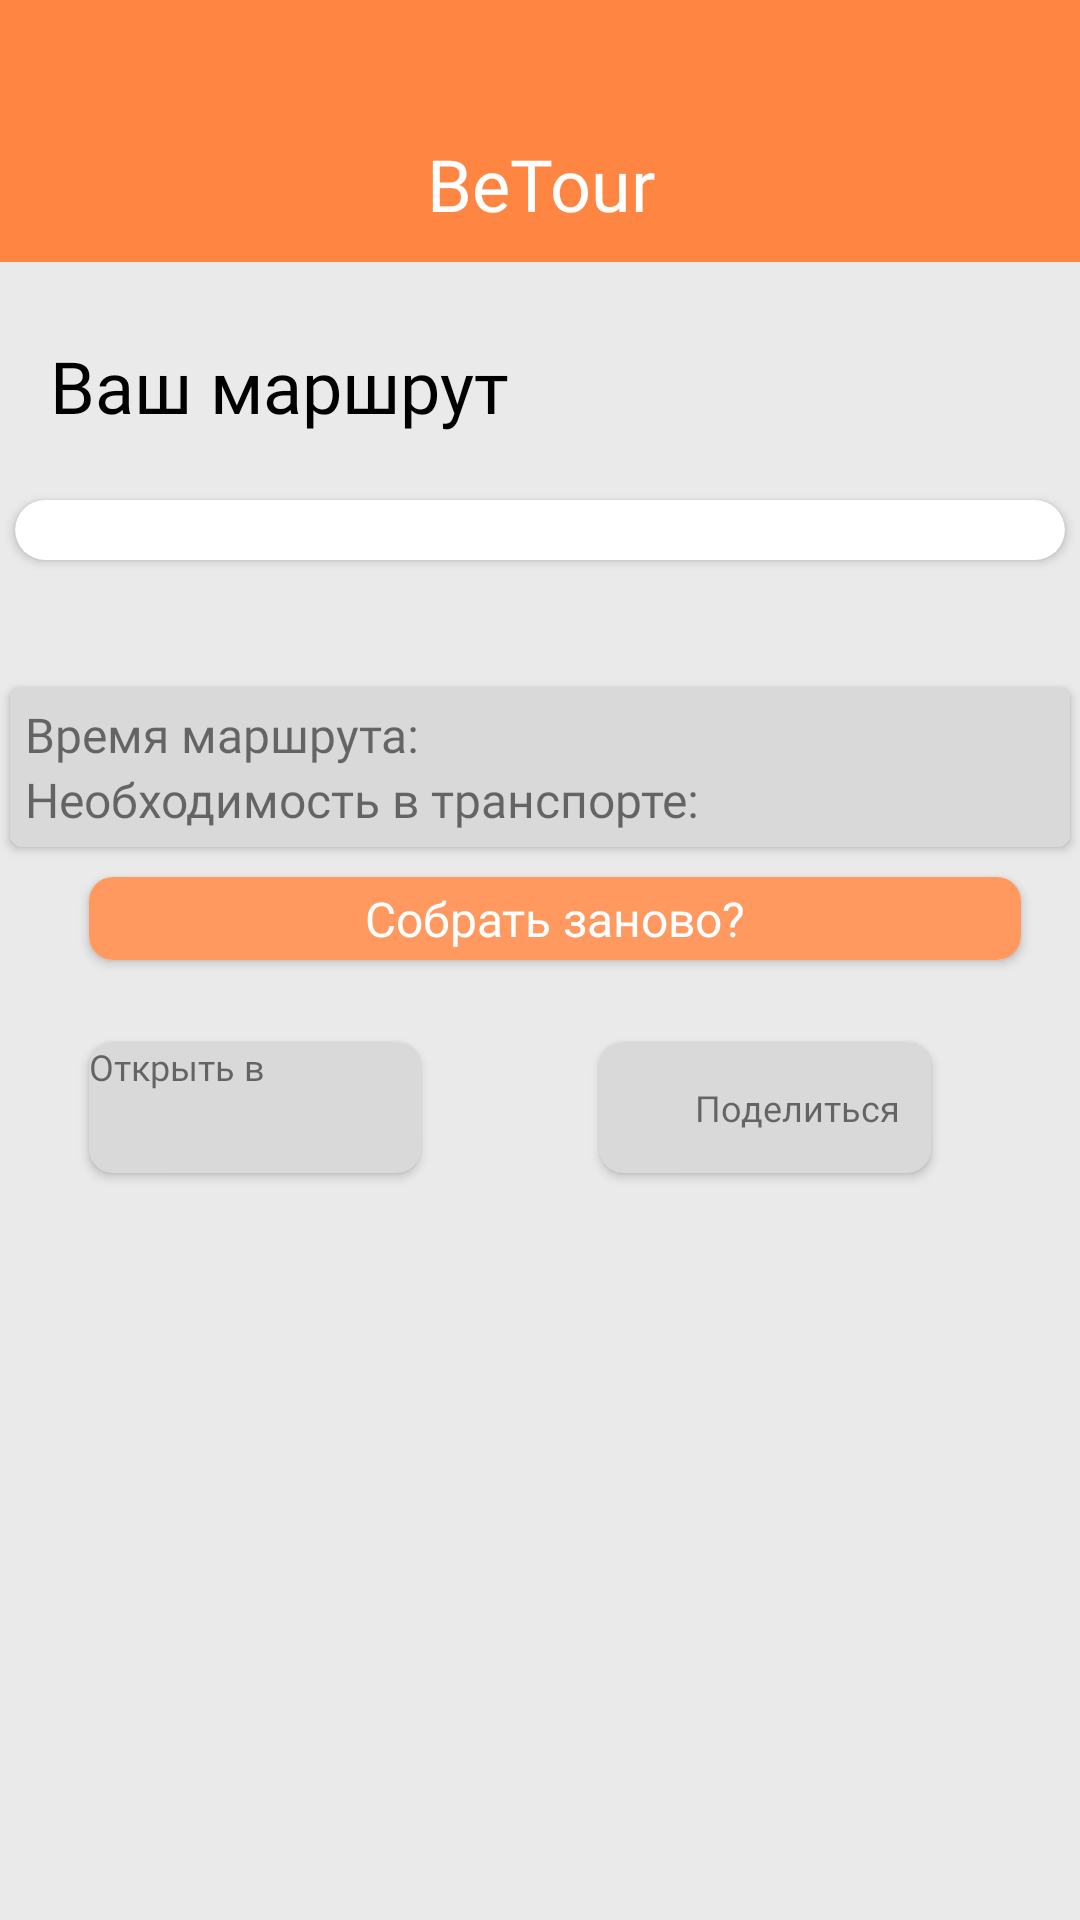

Reconstruct the res/layout file that produces this screen, plus the resources it refers to.
<!-- AndroidManifest.xml: application theme Theme.Mobile_tour -->
<!-- res/layout/fragment_route.xml -->
<?xml version="1.0" encoding="utf-8"?>
<androidx.constraintlayout.widget.ConstraintLayout xmlns:android="http://schemas.android.com/apk/res/android"
    xmlns:app="http://schemas.android.com/apk/res-auto"
    xmlns:tools="http://schemas.android.com/tools"
    android:layout_width="match_parent"
    android:layout_height="match_parent"
    android:background="#EAEAEA">


    <LinearLayout
        android:id="@+id/topName"
        android:layout_width="match_parent"
        android:layout_height="wrap_content"
        android:background="#FF8642"
        android:orientation="vertical"
        app:layout_constraintStart_toStartOf="parent"
        app:layout_constraintTop_toTopOf="parent">

        <TextView
            android:id="@+id/text_nameapp"
            android:layout_width="match_parent"
            android:layout_height="wrap_content"
            android:layout_marginStart="15dp"
            android:layout_marginTop="45dp"
            android:layout_marginEnd="15dp"
            android:layout_marginBottom="10dp"
            android:fontFamily="@font/gothampro_medium"
            android:gravity="center_horizontal"
            android:text="BeTour"
            android:textAlignment="center"
            android:textColor="#FFFFFF"
            android:textSize="24sp"
            app:layout_constraintBottom_toTopOf="@id/scrollViewCreate"
            app:layout_constraintEnd_toEndOf="parent"
            app:layout_constraintStart_toStartOf="parent"
            app:layout_constraintTop_toTopOf="parent" />


    </LinearLayout>

    
    <TextView
        android:id="@+id/textViewYourRoute"
        android:layout_width="wrap_content"
        android:layout_height="wrap_content"
        android:layout_marginTop="25dp"
        android:fontFamily="@font/gothampro"
        android:text="Ваш маршрут"
        android:textColor="@color/black"
        android:textSize="24sp"
        app:layout_constraintEnd_toEndOf="parent"
        app:layout_constraintHorizontal_bias="0.08"
        app:layout_constraintStart_toStartOf="parent"
        app:layout_constraintTop_toBottomOf="@+id/topName"
        tools:layout_editor_absoluteY="16dp" />


    <ScrollView
        android:layout_width="match_parent"
        android:layout_height="wrap_content"
        tools:layout_editor_absoluteY="304dp"
        app:layout_constraintTop_toBottomOf="@+id/textViewYourRoute">

        <LinearLayout
            android:layout_width="match_parent"
            android:layout_height="match_parent"
            android:orientation="vertical">

            <androidx.cardview.widget.CardView
                android:id="@+id/cardViewRoute"
                android:layout_width="match_parent"
                android:layout_height="wrap_content"
                android:layout_marginTop="16dp"
                android:layout_marginBottom="16dp"
                app:cardBackgroundColor="@android:color/white"
                app:cardCornerRadius="10dp"
                app:cardUseCompatPadding="true"
                app:layout_constraintEnd_toEndOf="parent"
                app:layout_constraintStart_toStartOf="parent"
                app:layout_constraintTop_toTopOf="parent"
                app:layout_constraintWidth_default="wrap"
                app:layout_constraintWidth_min="wrap"
                app:layout_constraintWidth_percent="0.9">

                
                <LinearLayout
                    android:id="@+id/stationsLayout"
                    android:layout_width="match_parent"
                    android:layout_height="wrap_content"
                    android:layout_margin="10dp"
                    android:orientation="vertical">

                    


                </LinearLayout>


                


                

            </androidx.cardview.widget.CardView>


            
            <androidx.cardview.widget.CardView
                android:id="@+id/cardViewTimeTransport"
                android:layout_width="match_parent"
                android:layout_height="wrap_content"
                android:layout_marginTop="16dp"
                app:cardBackgroundColor="#D9D9D9"
                app:cardCornerRadius="4dp"
                app:cardUseCompatPadding="true"
                app:layout_constraintEnd_toEndOf="parent"
                app:layout_constraintStart_toStartOf="parent"
                app:layout_constraintTop_toBottomOf="@id/cardViewRoute"
                app:layout_constraintWidth_percent="0.9">

                <LinearLayout
                    android:layout_width="match_parent"
                    android:layout_height="wrap_content"
                    android:orientation="vertical"
                    android:padding="5dp">

                    
                    <TextView
                        android:layout_width="wrap_content"
                        android:layout_height="wrap_content"
                        android:fontFamily="@font/gothampro"
                        android:text="Время маршрута:"
                        android:textSize="16sp" />

                    
                    <TextView
                        android:layout_width="wrap_content"
                        android:layout_height="wrap_content"
                        android:fontFamily="@font/gothampro"
                        android:text="Необходимость в транспорте:"
                        android:textSize="16sp" />

                </LinearLayout>
            </androidx.cardview.widget.CardView>

            
            <androidx.cardview.widget.CardView
                android:id="@+id/cardViewRebuild"
                android:layout_width="320dp"
                android:layout_height="wrap_content"
                android:layout_marginStart="25dp"
                android:layout_marginEnd="25dp"
                android:background="#FF9960"
                app:cardCornerRadius="8dp"
                app:cardUseCompatPadding="true"
                app:layout_constraintEnd_toEndOf="parent"
                app:layout_constraintStart_toStartOf="parent"
                app:layout_constraintTop_toBottomOf="@id/cardViewTimeTransport"
                app:layout_constraintWidth_percent="0.9">

                <TextView
                    android:layout_width="match_parent"
                    android:layout_height="wrap_content"
                    android:background="#FF9960"
                    android:fontFamily="@font/gothampro"
                    android:gravity="center|center_horizontal"
                    android:padding="3dp"
                    android:text="Собрать заново?"
                    android:textAlignment="center"
                    android:textColor="@color/white"
                    android:textSize="16sp" />
            </androidx.cardview.widget.CardView>


            <LinearLayout
                android:layout_width="wrap_content"
                android:layout_height="wrap_content"
                android:orientation="horizontal"
                app:layout_constraintEnd_toEndOf="parent"
                app:layout_constraintStart_toStartOf="parent"
                app:layout_constraintTop_toBottomOf="@id/cardViewRebuild">

                <androidx.cardview.widget.CardView
                    android:id="@+id/cardViewOpenShare"
                    android:layout_width="120dp"
                    android:layout_height="55dp"
                    android:layout_marginStart="25dp"
                    android:layout_marginTop="16dp"
                    android:layout_marginEnd="25dp"
                    android:layout_marginBottom="16dp"
                    app:cardBackgroundColor="#D9D9D9"
                    app:cardCornerRadius="8dp"
                    app:cardUseCompatPadding="true"
                    app:layout_constraintWidth_percent="0.9">

                    <LinearLayout
                        android:layout_width="match_parent"
                        android:layout_height="wrap_content"
                        android:orientation="horizontal">

                        


                        
                        <TextView
                            android:layout_width="wrap_content"
                            android:layout_height="wrap_content"
                            android:layout_gravity="center"
                            android:layout_weight="1"
                            android:fontFamily="@font/gothampro"
                            android:text="Открыть в"
                            android:textSize="12sp" />

                    </LinearLayout>
                </androidx.cardview.widget.CardView>

                
                <androidx.cardview.widget.CardView
                    android:id="@+id/cardViewShare"
                    android:layout_width="120dp"
                    android:layout_height="55dp"
                    android:layout_marginStart="25dp"
                    android:layout_marginTop="16dp"
                    android:layout_marginEnd="25dp"
                    app:cardBackgroundColor="#D9D9D9"
                    app:cardCornerRadius="8dp"
                    app:cardUseCompatPadding="true"


                    app:layout_constraintWidth_percent="0.9">

                    <LinearLayout
                        android:layout_width="match_parent"
                        android:layout_height="wrap_content"
                        android:layout_marginTop="11dp"
                        android:orientation="horizontal">

                        
                        <ImageView
                            android:layout_width="22dp"
                            android:layout_height="22dp"
                            android:layout_gravity="center|center_vertical"
                            android:layout_weight="1"
                            android:src="@drawable/ic_share" />

                        
                        <TextView
                            android:layout_width="wrap_content"
                            android:layout_height="wrap_content"
                            android:layout_gravity="center"
                            android:layout_weight="1"
                            android:fontFamily="@font/gothampro"
                            android:text="Поделиться"
                            android:textSize="12sp" />

                    </LinearLayout>
                </androidx.cardview.widget.CardView>


            </LinearLayout>
            
        </LinearLayout>

    </ScrollView>


</androidx.constraintlayout.widget.ConstraintLayout>
<!-- resources referenced by this layout -->
<resources>
  <color name="black">#FF000000</color>
  <color name="white">#FFFF</color>
  <style name="Theme.Mobile_tour" parent="Theme.MaterialComponents.DayNight.NoActionBar">
          
          <item name="colorPrimary">@color/orange_1</item>
          <item name="colorPrimaryVariant">@color/orange_2</item>
          <item name="colorOnPrimary">@color/light_gray</item>
          
          <item name="colorSecondary">@color/teal_200</item>
          <item name="colorSecondaryVariant">@color/teal_700</item>
          <item name="colorOnSecondary">@color/black</item>
          
          <item name="android:statusBarColor">?attr/colorPrimaryVariant</item>
          
      </style>
  <color name="orange_1">#FF8642</color>
  <color name="orange_2">#FF8642</color>
  <color name="light_gray">#EAEAEA</color>
  <color name="teal_200">#FF03DAC5</color>
  <color name="teal_700">#FF018786</color>
</resources>
